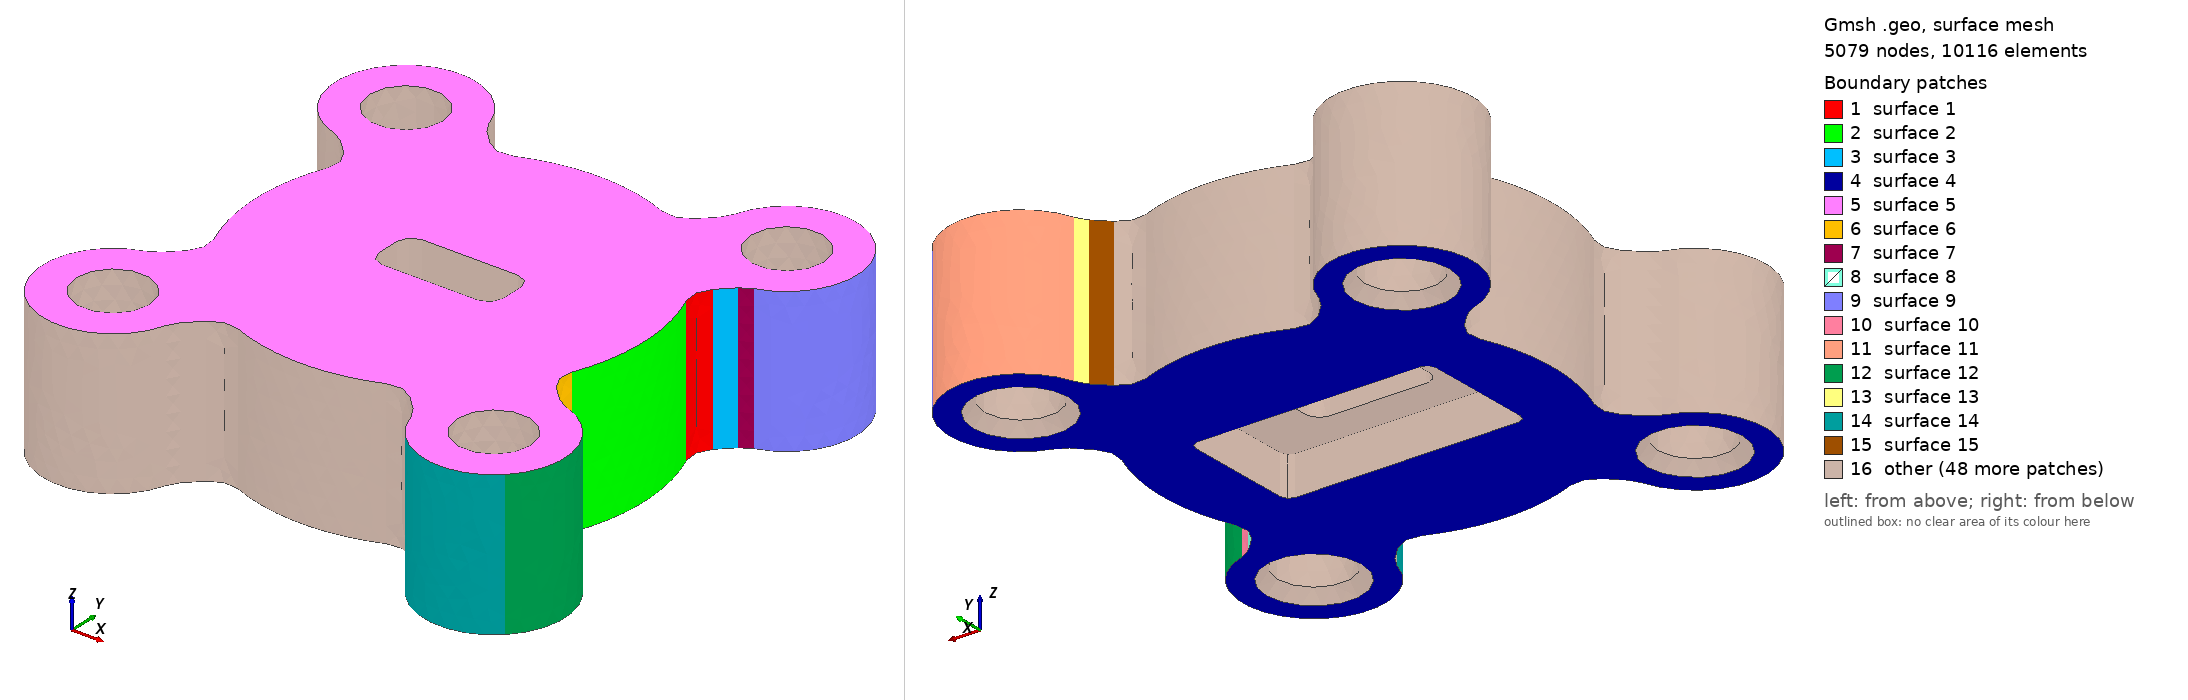

Gmsh geometry script, surface-meshed: 5079 nodes, 10116 surface elements. Boundary patches (legend numbers): 1 surface 1, 2 surface 2, 3 surface 3, 4 surface 4, 5 surface 5, 6 surface 6, 7 surface 7, 8 surface 8, 9 surface 9, 10 surface 10, 11 surface 11, 12 surface 12, 13 surface 13, 14 surface 14, 15 surface 15, 16 other. Left view from above one corner, right view from below the opposite corner. The script declares no physical surfaces, so the legend lists its geometric surfaces. The drawing asked Gmsh for element sizes between 1% and 20% of the model's largest extent; the script's own settings can give other sizes.

=== cast_2.geo (drawn) ===
SetFactory("OpenCASCADE");
Point(102) = {254.06154293, 105.25080715, 0};
Point(103) = {287.32050855, 119.02909463, 0};
Point(104) = {261.86466443, 144.48493875, 0};
Circle(101) = {102, 103, 104};
Point(106) = {282.13344545, 164.75371977, 0};
Line(105) = {104, 106};
Point(108) = {307.58928957, 139.29787565, 0};
Point(109) = {297.63918351, 173.8954968, 0};
Circle(107) = {106, 108, 109};
Point(111) = {270.0, 270.0, 0};
Point(112) = {340.71067812, 340.71067812, 0};
Circle(110) = {109, 111, 112};
Point(114) = {173.8954968, 297.63918351, 0};
Circle(113) = {112, 111, 114};
Point(116) = {139.29787565, 307.58928957, 0};
Point(117) = {164.75371977, 282.13344545, 0};
Circle(115) = {114, 116, 117};
Point(119) = {144.48493875, 261.86466443, 0};
Line(118) = {117, 119};
Point(121) = {119.02909463, 287.32050855, 0};
Point(122) = {105.25080715, 254.06154293, 0};
Circle(120) = {119, 121, 122};
Point(124) = {0.0, 0.0, 0};
Point(125) = {-105.25080715, 254.06154293, 0};
Circle(123) = {122, 124, 125};
Point(127) = {-119.02909463, 287.32050855, 0};
Point(128) = {-144.48493875, 261.86466443, 0};
Circle(126) = {125, 127, 128};
Point(130) = {-164.75371977, 282.13344545, 0};
Line(129) = {128, 130};
Point(132) = {-139.29787565, 307.58928957, 0};
Point(133) = {-173.8954968, 297.63918351, 0};
Circle(131) = {130, 132, 133};
Point(135) = {-270.0, 270.0, 0};
Point(136) = {-340.71067812, 340.71067812, 0};
Circle(134) = {133, 135, 136};
Point(138) = {-297.63918351, 173.8954968, 0};
Circle(137) = {136, 135, 138};
Point(140) = {-307.58928957, 139.29787565, 0};
Point(141) = {-282.13344545, 164.75371977, 0};
Circle(139) = {138, 140, 141};
Point(143) = {-261.86466443, 144.48493875, 0};
Line(142) = {141, 143};
Point(145) = {-287.32050855, 119.02909463, 0};
Point(146) = {-254.06154293, 105.25080715, 0};
Circle(144) = {143, 145, 146};
Point(148) = {-254.06154293, -105.25080715, 0};
Circle(147) = {146, 124, 148};
Point(150) = {-287.32050855, -119.02909463, 0};
Point(151) = {-261.86466443, -144.48493875, 0};
Circle(149) = {148, 150, 151};
Point(153) = {-282.13344545, -164.75371977, 0};
Line(152) = {151, 153};
Point(155) = {-307.58928957, -139.29787565, 0};
Point(156) = {-297.63918351, -173.8954968, 0};
Circle(154) = {153, 155, 156};
Point(158) = {-270.0, -270.0, 0};
Point(159) = {-340.71067812, -340.71067812, 0};
Circle(157) = {156, 158, 159};
Point(161) = {-173.8954968, -297.63918351, 0};
Circle(160) = {159, 158, 161};
Point(163) = {-139.29787565, -307.58928957, 0};
Point(164) = {-164.75371977, -282.13344545, 0};
Circle(162) = {161, 163, 164};
Point(166) = {-144.48493875, -261.86466443, 0};
Line(165) = {164, 166};
Point(168) = {-119.02909463, -287.32050855, 0};
Point(169) = {-105.25080715, -254.06154293, 0};
Circle(167) = {166, 168, 169};
Point(171) = {105.25080715, -254.06154293, 0};
Circle(170) = {169, 124, 171};
Point(173) = {119.02909463, -287.32050855, 0};
Point(174) = {144.48493875, -261.86466443, 0};
Circle(172) = {171, 173, 174};
Point(176) = {164.75371977, -282.13344545, 0};
Line(175) = {174, 176};
Point(178) = {139.29787565, -307.58928957, 0};
Point(179) = {173.8954968, -297.63918351, 0};
Circle(177) = {176, 178, 179};
Point(181) = {270.0, -270.0, 0};
Point(182) = {340.71067812, -340.71067812, 0};
Circle(180) = {179, 181, 182};
Point(184) = {297.63918351, -173.8954968, 0};
Circle(183) = {182, 181, 184};
Point(186) = {307.58928957, -139.29787565, 0};
Point(187) = {282.13344545, -164.75371977, 0};
Circle(185) = {184, 186, 187};
Point(189) = {261.86466443, -144.48493875, 0};
Line(188) = {187, 189};
Point(191) = {287.32050855, -119.02909463, 0};
Point(192) = {254.06154293, -105.25080715, 0};
Circle(190) = {189, 191, 192};
Circle(193) = {192, 124, 102};
Curve Loop(194) = {101,105,107,110,113,115,118,120,123,126,129,131,134,137,139,142,144,147,149,152,154,157,160,162,165,167,170,172,175,177,180,183,185,188,190,193};
Plane Surface(195) = {194};
outerEx[] = Extrude {0,0,205.0} { Surface{195}; };
outer = outerEx[1];
padMark0 = 0;
padMark1 = 1;
padMark2 = 2;
padMark3 = 3;
Cylinder(1196) = {-270.0,-270.0,-1,0,0,207.0,52.0};
Cylinder(1197) = {270.0,-270.0,-1,0,0,207.0,52.0};
Cylinder(1198) = {270.0,270.0,-1,0,0,207.0,52.0};
Cylinder(1199) = {-270.0,270.0,-1,0,0,207.0,52.0};
Cone(1200) = {-270.0,-270.0,-1,0,0,17.0,67.9375,52.0};
Cone(1201) = {270.0,-270.0,-1,0,0,17.0,67.9375,52.0};
Cone(1202) = {270.0,270.0,-1,0,0,17.0,67.9375,52.0};
Cone(1203) = {-270.0,270.0,-1,0,0,17.0,67.9375,52.0};
Point(1205) = {-88.0, -17.0, -1.0};
Point(1206) = {-68.0, -17.0, -1.0};
Point(1207) = {-68.0, -37.0, -1.0};
Circle(1204) = {1205, 1206, 1207};
Point(1209) = {68.0, -37.0, -1.0};
Line(1208) = {1207, 1209};
Point(1211) = {68.0, -17.0, -1.0};
Point(1212) = {88.0, -17.0, -1.0};
Circle(1210) = {1209, 1211, 1212};
Point(1214) = {88.0, 17.0, -1.0};
Line(1213) = {1212, 1214};
Point(1216) = {68.0, 17.0, -1.0};
Point(1217) = {68.0, 37.0, -1.0};
Circle(1215) = {1214, 1216, 1217};
Point(1219) = {-68.0, 37.0, -1.0};
Line(1218) = {1217, 1219};
Point(1221) = {-68.0, 17.0, -1.0};
Point(1222) = {-88.0, 17.0, -1.0};
Circle(1220) = {1219, 1221, 1222};
Line(1223) = {1222, 1205};
Curve Loop(1224) = {1204,1208,1210,1213,1215,1218,1220,1223};
Plane Surface(1225) = {1224};
outletEx[] = Extrude {0,0,207.0} { Surface{1225}; };
outlet = outletEx[1];
bodies[] = BooleanDifference{ Volume{outer}; Delete; }{ Volume{1196,1197,1198,1199,1200,1201,1202,1203,outlet}; Delete; };
Point(10002) = {-170.1, -78.1, -1.0};
Point(10003) = {-158.1, -78.1, -1.0};
Point(10004) = {-158.1, -90.1, -1.0};
Circle(10001) = {10002, 10003, 10004};
Point(10006) = {158.1, -90.1, -1.0};
Line(10005) = {10004, 10006};
Point(10008) = {158.1, -78.1, -1.0};
Point(10009) = {170.1, -78.1, -1.0};
Circle(10007) = {10006, 10008, 10009};
Point(10011) = {170.1, 78.1, -1.0};
Line(10010) = {10009, 10011};
Point(10013) = {158.1, 78.1, -1.0};
Point(10014) = {158.1, 90.1, -1.0};
Circle(10012) = {10011, 10013, 10014};
Point(10016) = {-158.1, 90.1, -1.0};
Line(10015) = {10014, 10016};
Point(10018) = {-158.1, 78.1, -1.0};
Point(10019) = {-170.1, 78.1, -1.0};
Circle(10017) = {10016, 10018, 10019};
Line(10020) = {10019, 10002};
Curve Loop(10021) = {10001,10005,10007,10010,10012,10015,10017,10020};
Plane Surface(10022) = {10021};
pocketEx[] = Extrude {0,0,56.0} { Surface{10022}; };
pocket = pocketEx[1];
casting[] = BooleanDifference{ Volume{bodies[]}; Delete; }{ Volume{pocket}; Delete; };
Mesh.MeshSizeMax=24.0; Mesh.MeshSizeFromPoints=0; Mesh.MeshSizeFromCurvature=8;
Mesh.MeshSizeExtendFromBoundary=0; Mesh.SecondOrderLinear=1; Mesh.RandomSeed=42;
Field[1]=MathEval; Field[1].F="5.4+(24.0-5.4)*Min(1,Max(Max(0,Abs(x)-103.0),Max(Max(0,Abs(y)-47),Abs(z-55)*.5))/20)"; Background Field=1;
